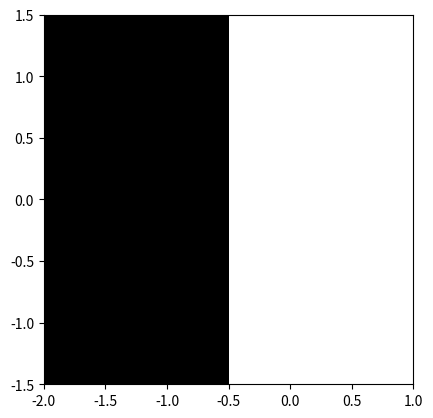

Python code for this plot:
import numpy as np
import matplotlib.pyplot as plt
x=np.ogrid[-2:1:50]
y=np.ogrid[-1.5:1.5:50j]
XX,YY=np.meshgrid(x,y)
c=XX+YY
N_max=10
some_threshold=50
z=0
for j in range(N_max):
    z=z**2+c
mask=(np.abs(z)<some_threshold)
plt.imshow(mask.T,extent=[-2,1,-1.5,1.5])
plt.gray()
plt.savefig('mandelbrot.png')
